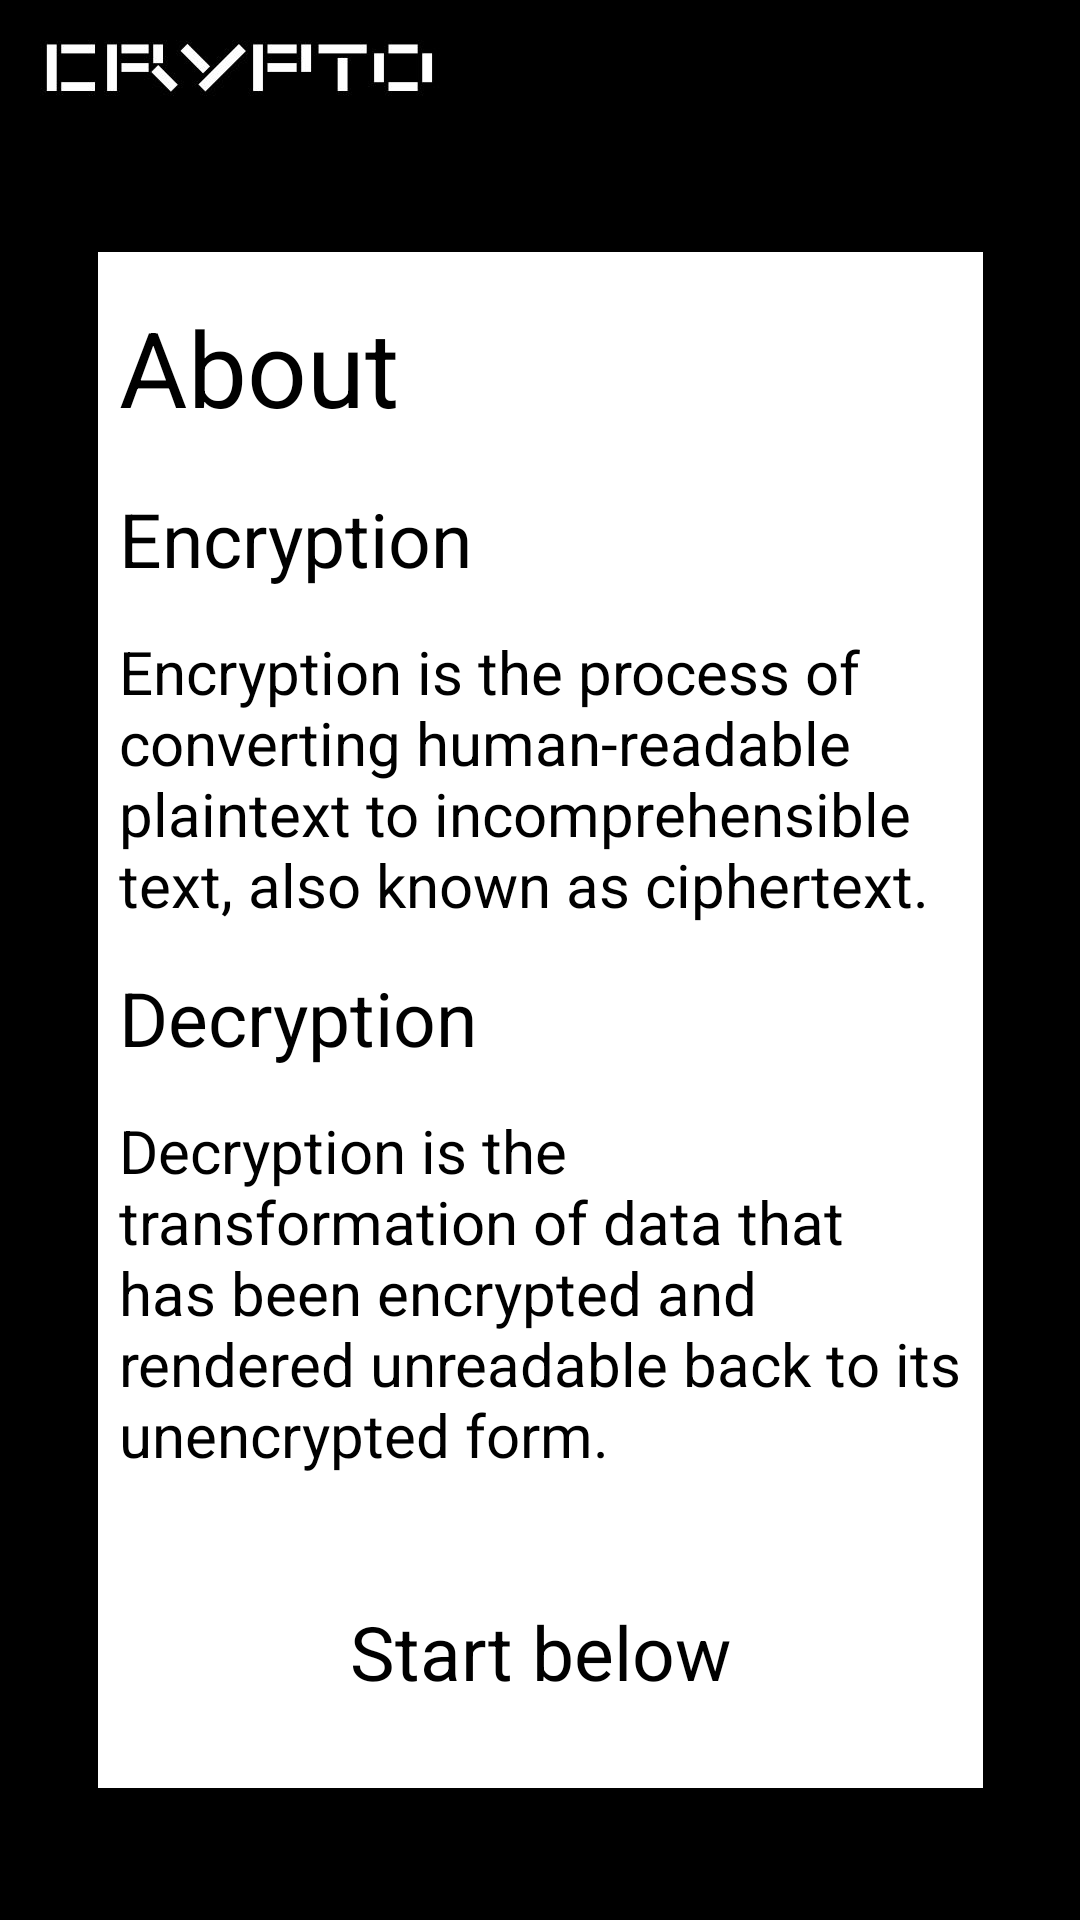

The Android layout XML behind this screen, and the referenced resources:
<!-- AndroidManifest.xml: application theme Theme.Encyption_App -->
<!-- res/layout/activity_explore.xml -->
<?xml version="1.0" encoding="utf-8"?>
<androidx.constraintlayout.widget.ConstraintLayout xmlns:android="http://schemas.android.com/apk/res/android"
    xmlns:app="http://schemas.android.com/apk/res-auto"
    xmlns:tools="http://schemas.android.com/tools"
    android:layout_width="match_parent"
    android:layout_height="match_parent"
    android:background="@drawable/home_background"
    tools:context=".ExploreActivity">

    <LinearLayout
        android:id="@+id/linearLayout2"
        android:layout_width="295dp"
        android:layout_height="512dp"
        android:layout_marginStart="1dp"
        android:layout_marginTop="84dp"
        android:layout_marginEnd="1dp"
        android:background="@color/white"
        android:orientation="vertical"
        app:layout_constraintEnd_toEndOf="parent"
        app:layout_constraintStart_toStartOf="parent"
        app:layout_constraintTop_toTopOf="parent">

        <TextView
            android:id="@+id/textView9"
            android:layout_width="match_parent"
            android:layout_height="wrap_content"
            android:layout_marginLeft="7sp"
            android:layout_marginTop="15sp"
            android:layout_marginBottom="10sp"
            android:text="@string/about"
            android:textColor="@color/black"
            android:textSize="35sp" />

        <TextView
            android:id="@+id/textView7"
            android:layout_width="match_parent"
            android:layout_height="wrap_content"
            android:layout_margin="7sp"
            android:text="@string/encryption"
            android:textColor="@color/black"
            android:textSize="25sp" />

        <TextView
            android:id="@+id/textView4"
            android:layout_width="wrap_content"
            android:layout_height="wrap_content"

            android:layout_margin="7sp"
            android:text="@string/aboutEncryption"
            android:textColor="@color/black"
            android:textSize="20sp" />

        <TextView
            android:id="@+id/textView8"
            android:layout_width="match_parent"
            android:layout_height="wrap_content"
            android:layout_margin="7sp"
            android:text="@string/decryption"
            android:textColor="@color/black"
            android:textSize="25sp" />

        <TextView
            android:id="@+id/textView10"
            android:layout_width="wrap_content"
            android:layout_height="wrap_content"

            android:layout_margin="7sp"
            android:text="@string/aboutDecryption"
            android:textColor="@color/black"
            android:textSize="20sp" />

        <TextView
            android:id="@+id/textView12"
            android:layout_width="match_parent"
            android:layout_height="wrap_content"
            android:layout_marginTop="35sp"
            android:drawableLeft="@drawable/encryp_lock"
            android:paddingLeft="20sp"
            android:paddingRight="20sp"
            android:drawableRight="@drawable/unlock"
            android:text="@string/start"
            android:textAlignment="center"
            android:textColor="@color/black"
            android:textSize="25sp" />


    </LinearLayout>

    <Button
        android:id="@+id/encryption"
        android:layout_width="wrap_content"
        android:layout_height="wrap_content"
        android:layout_marginStart="56dp"
        android:layout_marginTop="44dp"
        android:background="@drawable/encyp_home_button"

        android:onClick="openEncryption"
        android:paddingStart="15dp"
        android:paddingTop="12dp"
        android:paddingEnd="10sp"
        android:paddingBottom="12dp"
        android:text="@string/encryption"
        android:textAllCaps="false"
        android:textColor="#FFFFFF"
        android:textSize="17sp"
        app:layout_constraintEnd_toStartOf="@+id/decryption"
        app:layout_constraintHorizontal_bias="0.021"
        app:layout_constraintStart_toStartOf="parent"
        app:layout_constraintTop_toBottomOf="@+id/linearLayout2"></Button>

    <Button
        android:id="@+id/decryption"
        android:layout_width="wrap_content"
        android:layout_height="wrap_content"
        android:layout_marginTop="44dp"

        android:layout_marginEnd="48dp"
        android:background="@drawable/encyp_home_button"
        android:onClick="openDecryption"
        android:paddingStart="15dp"
        android:paddingTop="12dp"
        android:paddingEnd="10sp"
        android:paddingBottom="12dp"
        android:text="@string/decryption"
        android:textAllCaps="false"
        android:textColor="#FFFFFF"
        android:textSize="17sp"
        app:layout_constraintEnd_toEndOf="parent"
        app:layout_constraintTop_toBottomOf="@+id/linearLayout2"></Button>

</androidx.constraintlayout.widget.ConstraintLayout>
<!-- resources referenced by this layout -->
<resources>
  <color name="black">#FF000000</color>
  <color name="white">#FFFFFFFF</color>
  <!-- drawable encyp_home_button (drawable) -->
  <?xml version="1.0" encoding="utf-8"?>
  <selector xmlns:android="http://schemas.android.com/apk/res/android">
      <item android:state_focused="true" android:state_pressed="false" android:drawable="@drawable/encyp_home_button_design" />
      <item android:drawable="@drawable/encyp_home_button_design" />
  </selector>
  <!-- drawable home_background: jpg bitmap (drawable, 39492 bytes) -->
  <string name="about">About</string>
  <string name="aboutDecryption">Decryption is the transformation of data that has been encrypted and rendered unreadable back to its unencrypted form.</string>
  <string name="aboutEncryption">Encryption is the process of converting human-readable plaintext to incomprehensible text, also known as ciphertext.</string>
  <string name="decryption">Decryption</string>
  <string name="encryption">Encryption</string>
  <string name="start">Start below</string>
  <style name="Theme.Encyption_App" parent="Base.Theme.Encyption_App" />
  <!-- drawable encyp_home_button_design (drawable) -->
  <?xml version="1.0" encoding="utf-8"?>
  <selector xmlns:android="http://schemas.android.com/apk/res/android">
      <item>
          <shape xmlns:android="http://schemas.android.com/apk/res/android" android:shape="rectangle">
              <corners android:radius="35dp"></corners>
              <gradient  android:startColor="#310E68"  android:endColor="#923CB5"
                  />
          </shape>
      </item>
  </selector>
  <style name="Base.Theme.Encyption_App" parent="Theme.AppCompat.Light.NoActionBar">
          
  
  
      </style>
</resources>
